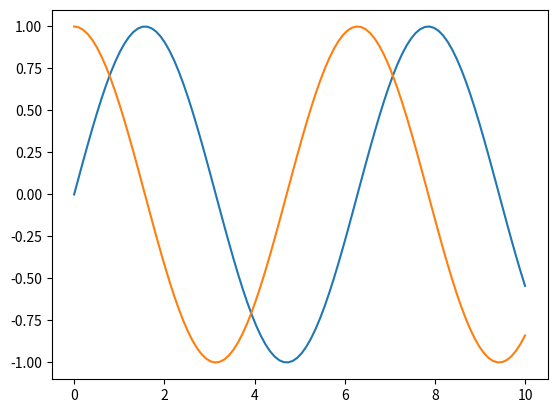
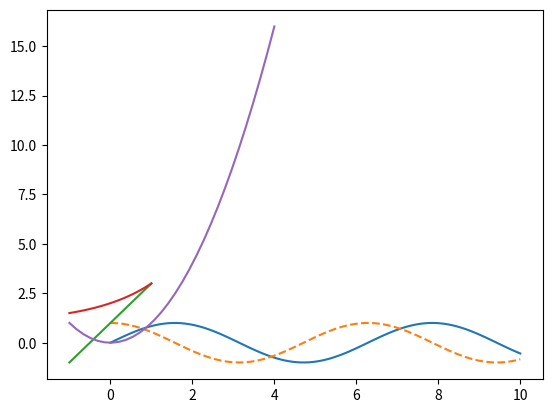
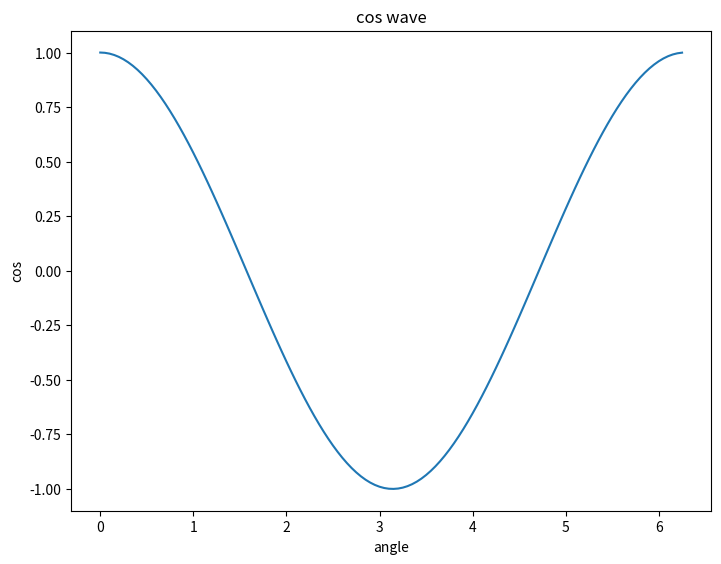
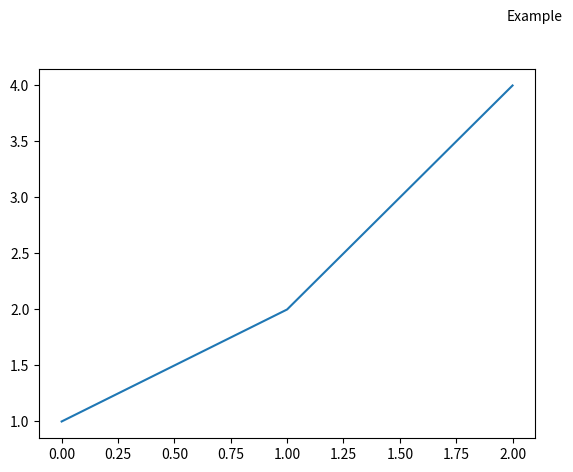

The matplotlib source for these figures, in order:
import matplotlib.pyplot as plt
import numpy as np

x = np.linspace(0, 10, 100)
plt.plot(x, np.sin(x))
plt.plot(x, np.cos(x))
plt.show()

import numpy as np
import matplotlib.pyplot as plt

x = np.linspace(0, 10, 100)
fig = plt.figure()
plt.plot(x, np.sin(x), '-')
plt.plot(x, np.cos(x), '--')

import numpy as np
import matplotlib.pyplot as plt
import numpy as np

x = np.linspace(-1, 1, 50)
print(x)
y = 2*x + 1

plt.plot(x, y)
plt.show()

import matplotlib
import matplotlib.pyplot as plt
import numpy as np

x = np.linspace(-1, 1, 50)
y = 2**x + 1
plt.plot(x, y)
plt.show()

from numpy import *
from pylab import *
x = linspace(-1, 4, 30)
y = x**2
plot(x, y)
show()

from matplotlib import pyplot as plt
import numpy as np
import math

x = np.arange(0, math.pi*2, 0.05)
y = np.cos(x)
fig = plt.figure()
ax = fig.add_axes([0,0,1,1])

ax.plot(x,y)
ax.set_title("cos wave")# used to set the title
ax.set_xlabel('angle')# used to set label for x-axis
ax.set_ylabel('cos') #used to set label for y-axis

plt.show() # used to display the plot

import matplotlib.pyplot as plt
from matplotlib.figure import Figure

class MyFigure(Figure):
    def __init__(self, *args, figtitle='hi', **kwargs):
        super().__init__(*args, **kwargs)
        self.text(0.9, 0.98, figtitle, ha='center')

fig = plt.figure(FigureClass=MyFigure, figtitle='Example')
ax = fig.subplots()
ax.plot([1, 2, 4])

plt.show()

import matplotlib.pyplot as plt
fig = plt.figure()
#[left, bottom, width, height]
ax = plt.axes([0.2, 0.2, 0.9, 0.9])

import matplotlib.pyplot as plt

fig = plt.figure()

#[left, bottom, width, height]
ax = plt.axes([0.2, 0.2, 0.8, 0.8])
ax.legend(labels = ('label1', 'label2'), loc = 'center right')

import matplotlib.pyplot as plt

fig = plt.figure()

#[left, bottom, width, height]
ax = fig.add_axes([1, 1, 1, 1])